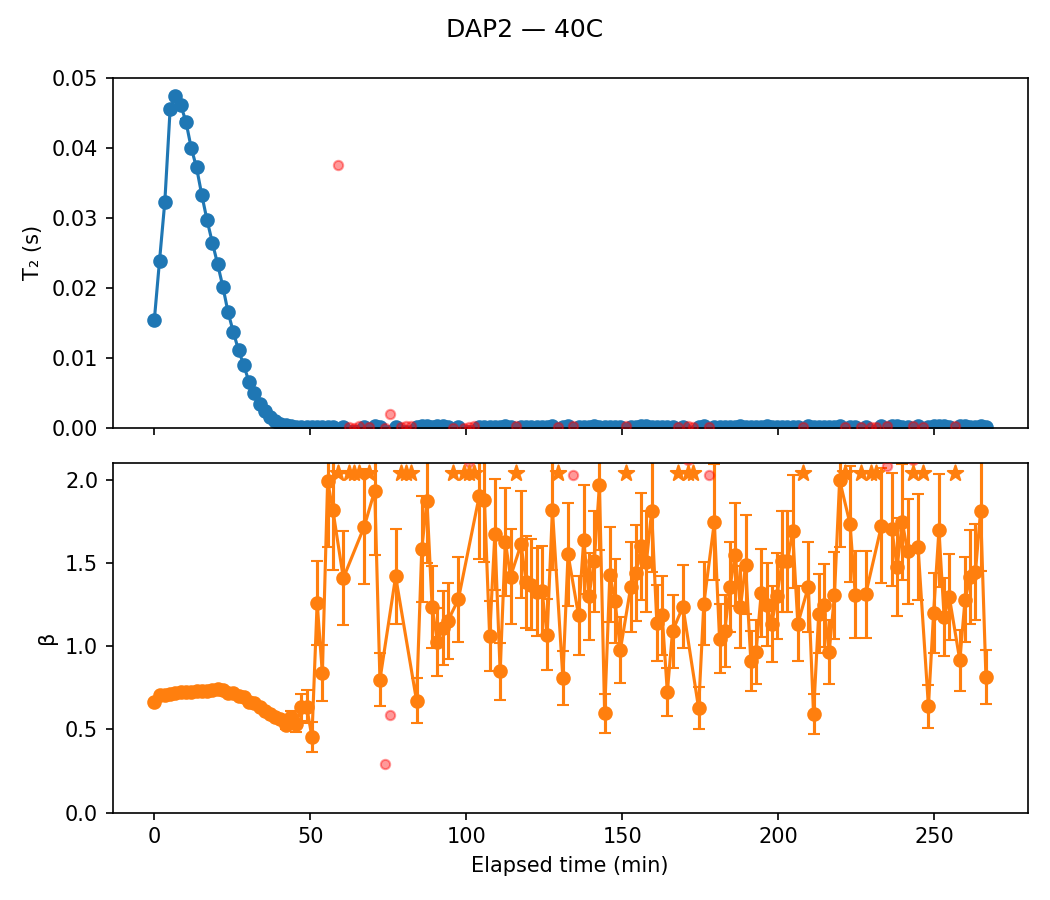

Data behind this chart, as committed beside it:
sample, temp, scan, timestamp, A, A_err, T2, T2_err, beta, beta_err, dropped, elapsed_min, alpha
DAP2, 40C, 1, 2026-03-13 10:48:34, 18529, 130.7, 0.01537, 0.0002068, 0.6638, 0.00534, False, 0.0, 0.0
DAP2, 40C, 2, 2026-03-13 10:50:14, 17567, 102.5, 0.02385, 0.0002539, 0.7081, 0.005085, False, 1.667, -0.5518
DAP2, 40C, 3, 2026-03-13 10:51:56, 17429, 88.31, 0.03229, 0.0002985, 0.7057, 0.004611, False, 3.367, -1.101
DAP2, 40C, 4, 2026-03-13 10:53:38, 17516, 79.48, 0.04552, 0.0003696, 0.7146, 0.004586, False, 5.067, -1.961
DAP2, 40C, 5, 2026-03-13 10:55:20, 17439, 75.78, 0.04738, 0.0003665, 0.7179, 0.004474, False, 6.767, -2.082
DAP2, 40C, 6, 2026-03-13 10:57:02, 17324, 76.25, 0.04614, 0.00036, 0.7241, 0.004545, False, 8.467, -2.002
DAP2, 40C, 7, 2026-03-13 10:58:42, 17351, 78.32, 0.04377, 0.000351, 0.7242, 0.004588, False, 10.13, -1.847
DAP2, 40C, 8, 2026-03-13 11:00:24, 17489, 79.26, 0.04, 0.0003236, 0.7231, 0.004484, False, 11.83, -1.602
DAP2, 40C, 9, 2026-03-13 11:02:06, 17330, 80.81, 0.03721, 0.0003084, 0.73, 0.004591, False, 13.53, -1.421
DAP2, 40C, 10, 2026-03-13 11:03:48, 17398, 85.15, 0.03324, 0.0002906, 0.7273, 0.004676, False, 15.23, -1.162
DAP2, 40C, 11, 2026-03-13 11:05:28, 17410, 88.98, 0.02969, 0.0002711, 0.7285, 0.004797, False, 16.9, -0.9313
DAP2, 40C, 12, 2026-03-13 11:07:10, 17315, 91.26, 0.02648, 0.0002483, 0.7339, 0.004922, False, 18.6, -0.7223
DAP2, 40C, 13, 2026-03-13 11:08:50, 17255, 97.43, 0.02344, 0.0002344, 0.7394, 0.00527, False, 20.27, -0.525
DAP2, 40C, 14, 2026-03-13 11:10:32, 17291, 101.4, 0.02017, 0.0002098, 0.7374, 0.005392, False, 21.97, -0.3122
DAP2, 40C, 15, 2026-03-13 11:12:12, 17562, 112.7, 0.01653, 0.0001912, 0.7201, 0.005617, False, 23.63, -0.07533
DAP2, 40C, 16, 2026-03-13 11:13:52, 17529, 123.9, 0.01372, 0.0001755, 0.7155, 0.006088, False, 25.3, 0.1074
DAP2, 40C, 17, 2026-03-13 11:15:34, 17465, 143.3, 0.01109, 0.0001674, 0.6984, 0.006745, False, 27.0, 0.2784
DAP2, 40C, 18, 2026-03-13 11:17:16, 17349, 159.1, 0.008917, 0.0001512, 0.693, 0.00742, False, 28.7, 0.4199
DAP2, 40C, 19, 2026-03-13 11:18:56, 17783, 192, 0.006511, 0.0001334, 0.6664, 0.008105, False, 30.37, 0.5764
DAP2, 40C, 20, 2026-03-13 11:20:38, 17600, 234.9, 0.00489, 0.0001246, 0.659, 0.009787, False, 32.07, 0.6819
DAP2, 40C, 21, 2026-03-13 11:22:18, 17568, 203.5, 0.003449, 7.794065037596064e-05, 0.6366, 0.007927, False, 33.73, 0.7756
DAP2, 40C, 22, 2026-03-13 11:23:58, 17542, 252.1, 0.002371, 6.820005607980878e-05, 0.6105, 0.009032, False, 35.4, 0.8458
DAP2, 40C, 23, 2026-03-13 11:25:40, 17736, 329.8, 0.001547, 5.838271297065571e-05, 0.5937, 0.01096, False, 37.1, 0.8994
DAP2, 40C, 24, 2026-03-13 11:27:20, 17913, 450.2, 0.0009632, 4.9698034357706896e-05, 0.5767, 0.01378, False, 38.77, 0.9373
DAP2, 40C, 25, 2026-03-13 11:29:00, 18192, 626.5, 0.0005883, 4.169126373781474e-05, 0.5646, 0.01765, False, 40.43, 0.9617
DAP2, 40C, 26, 2026-03-13 11:30:42, 19849, 1030, 0.0003215, 3.530013542368352e-05, 0.5244, 0.02211, False, 42.13, 0.9791
DAP2, 40C, 27, 2026-03-13 11:32:22, 16789, 1136, 0.0002663, 3.5468415958631945e-05, 0.5741, 0.03316, False, 43.8, 0.9827
DAP2, 40C, 28, 2026-03-13 11:34:04, 19058, 2277, 0.0001343, 3.18413756518068e-05, 0.5332, 0.04671, False, 45.5, 0.9913
DAP2, 40C, 29, 2026-03-13 11:35:44, 14527, 2244, 0.000129, 3.473232952964597e-05, 0.6321, 0.0793, False, 47.17, 0.9916
DAP2, 40C, 30, 2026-03-13 11:37:24, 14142, 2845, 0.0001058, 3.619911333073161e-05, 0.636, 0.09969, False, 48.83, 0.9931
DAP2, 40C, 31, 2026-03-13 11:39:06, 25763, 12283, 2.8411721877448998e-05, 2.6157147623093464e-05, 0.4542, 0.1069, False, 50.53, 0.9982
DAP2, 40C, 32, 2026-03-13 11:40:46, 6600, 1643, 0.0001181, 3.0391331527842716e-05, 1.26, 0.4101, False, 52.2, 0.9923
DAP2, 40C, 33, 2026-03-13 11:42:26, 9801, 3785, 8.116507574205582e-05, 4.146140865996276e-05, 0.8381, 0.2718, False, 53.87, 0.9947
DAP2, 40C, 34, 2026-03-13 11:44:08, 2534, 1077, 0.0001097, 3.4791735973363985e-05, 1.99, 1.62, False, 55.57, 0.9929
DAP2, 40C, 35, 2026-03-13 11:45:48, 3798, 842.9, 0.0001357, 2.4933464525637357e-05, 1.818, 0.7757, False, 57.23, 0.9912
DAP2, 40C, 36, 2026-03-13 11:47:28, 24.67, 17.52, 0.03754, 0.01894, 5, 17.47, True, 58.9, 
DAP2, 40C, 37, 2026-03-13 11:49:10, 2828, 1362, 0.0001219, 5.6328680931832526e-05, 1.408, 0.9897, False, 60.6, 0.9921
DAP2, 40C, 38, 2026-03-13 11:50:50, 2517, 377.3, 0.0001334, 1.1087499288416252e-05, 5, 3.794, True, 62.27, 
DAP2, 40C, 39, 2026-03-13 11:52:32, 14.04, 0.0, 5.310205771450689e-07, 0.0, 4.926, 0.0, True, 63.97, 
DAP2, 40C, 40, 2026-03-13 11:54:12, 731.5, 290.4, 0.0001828, 4.6078812156365626e-05, 5, 8.896, True, 65.63, 
DAP2, 40C, 41, 2026-03-13 11:55:52, 3353, 544.7, 0.0001538, 2.190710773125884e-05, 1.718, 0.5309, False, 67.3, 0.99
DAP2, 40C, 42, 2026-03-13 11:57:32, 2602, 310.4, 0.000158, 1.333011597908535e-05, 2.895, 1.028, True, 68.97, 
DAP2, 40C, 43, 2026-03-13 11:59:14, 2211, 318.4, 0.0002236, 2.8077895131942143e-05, 1.934, 0.6376, False, 70.67, 0.9855
DAP2, 40C, 44, 2026-03-13 12:00:54, 4588, 2489, 8.817440966265317e-05, 6.665076341451385e-05, 0.7979, 0.365, False, 72.33, 0.9943
DAP2, 40C, 45, 2026-03-13 12:02:34, 28186, 52204, 2.6412641836660904e-06, 1.1463715500763637e-05, 0.2927, 0.1687, True, 74.0, 
DAP2, 40C, 46, 2026-03-13 12:04:16, 110.9, 198.1, 0.001964, 0.0072, 0.5863, 1.039, True, 75.7, 
DAP2, 40C, 47, 2026-03-13 12:05:56, 2949, 691.4, 0.0001522, 3.5293413658345556e-05, 1.418, 0.5306, False, 77.37, 0.9901
DAP2, 40C, 48, 2026-03-13 12:07:36, 2735, 322.9, 0.0001528, 1.2747863716075408e-05, 2.829, 0.9698, True, 79.03, 
DAP2, 40C, 49, 2026-03-13 12:09:16, 2414, 335.4, 0.0001733, 1.829473291893104e-05, 2.441, 0.8977, True, 80.7, 
DAP2, 40C, 50, 2026-03-13 12:10:58, 2031, 333, 0.0001723, 2.1546506757096443e-05, 2.408, 1.032, True, 82.4, 
DAP2, 40C, 51, 2026-03-13 12:12:38, 3082, 2783, 8.248161960565895e-05, 0.0001177, 0.6725, 0.4566, False, 84.07, 0.9946
DAP2, 40C, 52, 2026-03-13 12:14:18, 2789, 514.8, 0.0001693, 2.922561466392958e-05, 1.583, 0.5307, False, 85.73, 0.989
DAP2, 40C, 53, 2026-03-13 12:15:58, 2216, 390.3, 0.0001906, 2.9072269382790867e-05, 1.872, 0.7137, False, 87.4, 0.9876
DAP2, 40C, 54, 2026-03-13 12:17:38, 3308, 878.5, 0.0001412, 4.040790025288062e-05, 1.233, 0.4507, False, 89.07, 0.9908
DAP2, 40C, 55, 2026-03-13 12:19:20, 2636, 704.8, 0.0002021, 6.909222826720926e-05, 1.025, 0.3563, False, 90.77, 0.9869
DAP2, 40C, 56, 2026-03-13 12:21:00, 2559, 663.9, 0.0001958, 6.127091347512912e-05, 1.11, 0.3973, False, 92.43, 0.9873
DAP2, 40C, 57, 2026-03-13 12:22:40, 2406, 1205, 0.0001226, 6.81087521929508e-05, 1.151, 0.7099, False, 94.1, 0.992
DAP2, 40C, 58, 2026-03-13 12:24:22, 206.6, 0.0, 1.1803561803133057e-05, 0.0, 3.622, 0.0, True, 95.8, 
DAP2, 40C, 59, 2026-03-13 12:26:02, 1937, 1189, 0.0001143, 7.122773435758592e-05, 1.28, 1.026, False, 97.47, 0.9926
DAP2, 40C, 60, 2026-03-13 12:27:42, 299.2, 0.0, 9.04814589746483e-08, 0.0, 3.328, 0.0, True, 99.13, 
... 100 more rows
